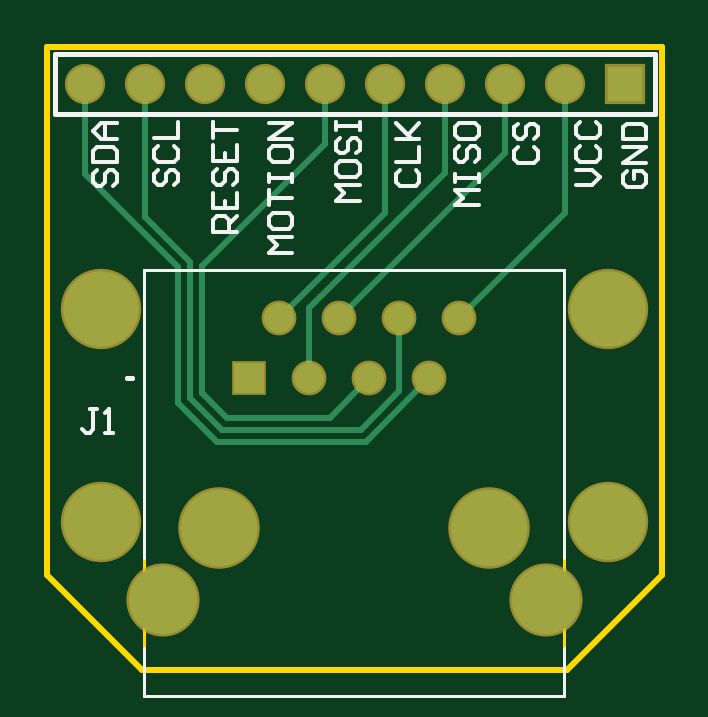
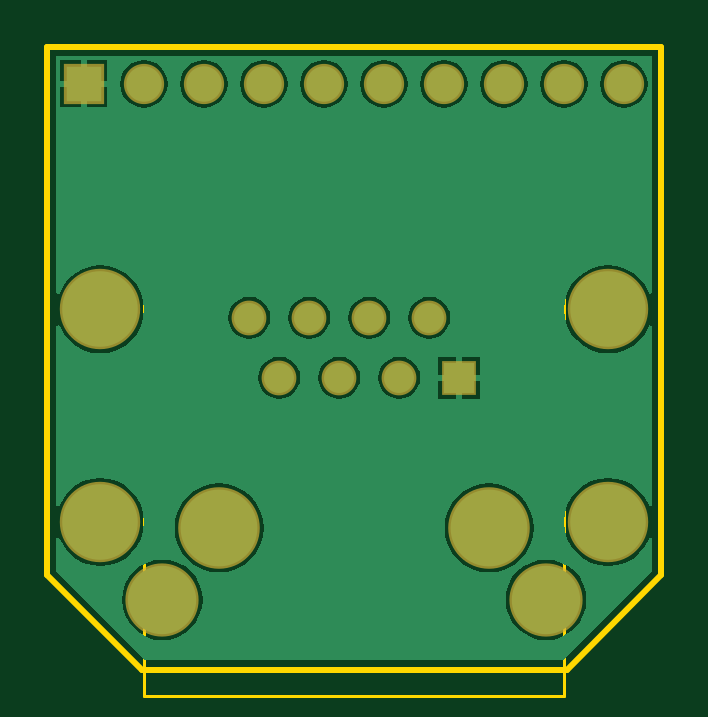
Circuit board: 7 layer files. Board 17.8 x 18.0 mm.
- bottom_copper: FlowSensor.GBL (13914 bytes)
- bottom_mask: FlowSensor.GBS (903 bytes)
- outline: FlowSensor.GKO (338 bytes)
- outline: FlowSensor.GM1 (345 bytes)
- top_copper: FlowSensor.GTL (1868 bytes)
- top_silk: FlowSensor.GTO (4715 bytes)
- top_mask: FlowSensor.GTS (902 bytes)

=== bottom_copper: FlowSensor.GBL (13914 bytes, source omitted) ===
=== bottom_mask: FlowSensor.GBS ===
G04*
G04 #@! TF.GenerationSoftware,Altium Limited,Altium Designer,18.0.7 (293)*
G04*
G04 Layer_Color=16711935*
%FSLAX25Y25*%
%MOIN*%
G70*
G01*
G75*
%ADD13R,0.06706X0.06706*%
%ADD14C,0.06706*%
%ADD15R,0.05792X0.05792*%
%ADD16C,0.05792*%
%ADD17C,0.12198*%
%ADD18C,0.13595*%
%ADD19C,0.13398*%
D13*
X96240Y97638D02*
D03*
D14*
X86240D02*
D03*
X66240D02*
D03*
X56240D02*
D03*
X46240D02*
D03*
X36240D02*
D03*
X26240D02*
D03*
X16240D02*
D03*
X6240D02*
D03*
X76240D02*
D03*
D15*
X33681Y48622D02*
D03*
D16*
X38681Y58622D02*
D03*
X43681Y48622D02*
D03*
X48681Y58622D02*
D03*
X53681Y48622D02*
D03*
X58681Y58622D02*
D03*
X63681Y48622D02*
D03*
X68681Y58622D02*
D03*
D17*
X83169Y11614D02*
D03*
X19193D02*
D03*
D18*
X73681Y23622D02*
D03*
X28681D02*
D03*
D19*
X8858Y24606D02*
D03*
X93504Y60039D02*
D03*
X8858D02*
D03*
X93504Y24606D02*
D03*
M02*

=== outline: FlowSensor.GKO ===
G04*
G04 #@! TF.GenerationSoftware,Altium Limited,Altium Designer,18.0.7 (293)*
G04*
G04 Layer_Color=16711935*
%FSLAX25Y25*%
%MOIN*%
G70*
G01*
G75*
%ADD20C,0.01000*%
D20*
X0Y15748D02*
Y103839D01*
X102362D01*
Y15748D02*
Y103839D01*
X15748Y0D02*
X86614D01*
X0Y15748D02*
X15748Y0D01*
X86614D02*
X102362Y15748D01*
M02*

=== outline: FlowSensor.GM1 ===
G04*
G04 #@! TF.GenerationSoftware,Altium Limited,Altium Designer,18.0.7 (293)*
G04*
G04 Layer_Color=16711935*
%FSLAX25Y25*%
%MOIN*%
G70*
G01*
G75*
%ADD10C,0.00787*%
%ADD11C,0.00500*%
D10*
X34075Y48622D02*
X33287D01*
X34075D01*
D11*
X16181Y-4370D02*
X86181D01*
X16181D02*
Y66614D01*
X86181D01*
Y-4370D02*
Y66614D01*
M02*

=== top_copper: FlowSensor.GTL ===
G04*
G04 #@! TF.GenerationSoftware,Altium Limited,Altium Designer,18.0.7 (293)*
G04*
G04 Layer_Physical_Order=1*
G04 Layer_Color=255*
%FSLAX25Y25*%
%MOIN*%
G70*
G01*
G75*
%ADD20C,0.01000*%
%ADD21R,0.05906X0.05906*%
%ADD22C,0.05906*%
%ADD23R,0.04992X0.04992*%
%ADD24C,0.04992*%
%ADD25C,0.11398*%
%ADD26C,0.12795*%
%ADD27C,0.12598*%
D20*
X46240Y87677D02*
Y97638D01*
X25787Y67224D02*
X46240Y87677D01*
X25787Y46110D02*
Y67224D01*
X23752Y45317D02*
Y67954D01*
X16240Y75466D02*
X23752Y67954D01*
X16240Y75466D02*
Y97638D01*
X21752Y44488D02*
Y67126D01*
X6240Y82638D02*
X21752Y67126D01*
X6240Y82638D02*
Y97638D01*
X29905Y41992D02*
X47051D01*
X25787Y46110D02*
X29905Y41992D01*
X29076Y39992D02*
X52223D01*
X23752Y45317D02*
X29076Y39992D01*
X28248Y37992D02*
X53051D01*
X21752Y44488D02*
X28248Y37992D01*
X47051Y41992D02*
X53681Y48622D01*
X52223Y39992D02*
X58681Y46450D01*
X76240Y86181D02*
Y97638D01*
X48681Y58622D02*
X76240Y86181D01*
X56240Y76181D02*
Y97638D01*
X38681Y58622D02*
X56240Y76181D01*
X66240Y82776D02*
Y97638D01*
X43681Y60216D02*
X66240Y82776D01*
X43681Y48622D02*
Y60216D01*
X58681Y46450D02*
Y58622D01*
X53051Y37992D02*
X63681Y48622D01*
X86240Y76181D02*
Y97638D01*
X68681Y58622D02*
X86240Y76181D01*
D21*
X96240Y97638D02*
D03*
D22*
X86240D02*
D03*
X66240D02*
D03*
X56240D02*
D03*
X46240D02*
D03*
X36240D02*
D03*
X26240D02*
D03*
X16240D02*
D03*
X6240D02*
D03*
X76240D02*
D03*
D23*
X33681Y48622D02*
D03*
D24*
X38681Y58622D02*
D03*
X43681Y48622D02*
D03*
X48681Y58622D02*
D03*
X53681Y48622D02*
D03*
X58681Y58622D02*
D03*
X63681Y48622D02*
D03*
X68681Y58622D02*
D03*
D25*
X83169Y11614D02*
D03*
X19193D02*
D03*
D26*
X73681Y23622D02*
D03*
X28681D02*
D03*
D27*
X8858Y24606D02*
D03*
X93504Y60039D02*
D03*
X8858D02*
D03*
X93504Y24606D02*
D03*
M02*

=== top_silk: FlowSensor.GTO ===
G04*
G04 #@! TF.GenerationSoftware,Altium Limited,Altium Designer,18.0.7 (293)*
G04*
G04 Layer_Color=65535*
%FSLAX25Y25*%
%MOIN*%
G70*
G01*
G75*
%ADD10C,0.00787*%
%ADD11C,0.00500*%
%ADD12C,0.00591*%
D10*
X14055Y48622D02*
X13268D01*
X14055D01*
X1240Y92638D02*
Y102638D01*
X101240D01*
Y92638D02*
Y102638D01*
X93740Y92638D02*
X101240D01*
X1240D02*
X93740D01*
D11*
X86181Y-4370D02*
Y3622D01*
X16181Y-4370D02*
X86181D01*
X16181D02*
Y3622D01*
X86181Y18622D02*
Y66614D01*
X16181D02*
X86181D01*
X16181Y18622D02*
Y66614D01*
D12*
X88092Y80709D02*
X90716D01*
X92028Y82021D01*
X90716Y83333D01*
X88092D01*
X88748Y87268D02*
X88092Y86612D01*
Y85300D01*
X88748Y84644D01*
X91372D01*
X92028Y85300D01*
Y86612D01*
X91372Y87268D01*
X88748Y91204D02*
X88092Y90548D01*
Y89236D01*
X88748Y88580D01*
X91372D01*
X92028Y89236D01*
Y90548D01*
X91372Y91204D01*
X78413Y87073D02*
X77757Y86417D01*
Y85105D01*
X78413Y84449D01*
X81037D01*
X81693Y85105D01*
Y86417D01*
X81037Y87073D01*
X78413Y91008D02*
X77757Y90352D01*
Y89040D01*
X78413Y88385D01*
X79069D01*
X79725Y89040D01*
Y90352D01*
X80381Y91008D01*
X81037D01*
X81693Y90352D01*
Y89040D01*
X81037Y88385D01*
X71949Y77362D02*
X68013D01*
X69325Y78674D01*
X68013Y79986D01*
X71949D01*
X68013Y81298D02*
Y82610D01*
Y81954D01*
X71949D01*
Y81298D01*
Y82610D01*
X68669Y87201D02*
X68013Y86546D01*
Y85234D01*
X68669Y84578D01*
X69325D01*
X69981Y85234D01*
Y86546D01*
X70637Y87201D01*
X71293D01*
X71949Y86546D01*
Y85234D01*
X71293Y84578D01*
X68013Y90481D02*
Y89169D01*
X68669Y88513D01*
X71293D01*
X71949Y89169D01*
Y90481D01*
X71293Y91137D01*
X68669D01*
X68013Y90481D01*
X58728Y83234D02*
X58072Y82578D01*
Y81266D01*
X58728Y80610D01*
X61352D01*
X62008Y81266D01*
Y82578D01*
X61352Y83234D01*
X58072Y84546D02*
X62008D01*
Y87170D01*
X58072Y88482D02*
X62008D01*
X60696D01*
X58072Y91106D01*
X60040Y89138D01*
X62008Y91106D01*
X52067Y78150D02*
X48131D01*
X49443Y79461D01*
X48131Y80773D01*
X52067D01*
X48131Y84053D02*
Y82741D01*
X48787Y82085D01*
X51411D01*
X52067Y82741D01*
Y84053D01*
X51411Y84709D01*
X48787D01*
X48131Y84053D01*
X48787Y88645D02*
X48131Y87989D01*
Y86677D01*
X48787Y86021D01*
X49443D01*
X50099Y86677D01*
Y87989D01*
X50755Y88645D01*
X51411D01*
X52067Y87989D01*
Y86677D01*
X51411Y86021D01*
X48131Y89957D02*
Y91269D01*
Y90613D01*
X52067D01*
Y89957D01*
Y91269D01*
X40846Y69488D02*
X36911D01*
X38223Y70800D01*
X36911Y72112D01*
X40846D01*
X36911Y75392D02*
Y74080D01*
X37567Y73424D01*
X40191D01*
X40846Y74080D01*
Y75392D01*
X40191Y76048D01*
X37567D01*
X36911Y75392D01*
Y77360D02*
Y79984D01*
Y78672D01*
X40846D01*
X36911Y81295D02*
Y82607D01*
Y81951D01*
X40846D01*
Y81295D01*
Y82607D01*
X36911Y86543D02*
Y85231D01*
X37567Y84575D01*
X40191D01*
X40846Y85231D01*
Y86543D01*
X40191Y87199D01*
X37567D01*
X36911Y86543D01*
X40846Y88511D02*
X36911D01*
X40846Y91135D01*
X36911D01*
X31594Y72933D02*
X27659D01*
Y74901D01*
X28315Y75557D01*
X29627D01*
X30283Y74901D01*
Y72933D01*
Y74245D02*
X31594Y75557D01*
X27659Y79493D02*
Y76869D01*
X31594D01*
Y79493D01*
X29627Y76869D02*
Y78181D01*
X28315Y83428D02*
X27659Y82772D01*
Y81460D01*
X28315Y80805D01*
X28971D01*
X29627Y81460D01*
Y82772D01*
X30283Y83428D01*
X30939D01*
X31594Y82772D01*
Y81460D01*
X30939Y80805D01*
X27659Y87364D02*
Y84740D01*
X31594D01*
Y87364D01*
X29627Y84740D02*
Y86052D01*
X27659Y88676D02*
Y91300D01*
Y89988D01*
X31594D01*
X18472Y83333D02*
X17816Y82677D01*
Y81365D01*
X18472Y80709D01*
X19128D01*
X19784Y81365D01*
Y82677D01*
X20440Y83333D01*
X21096D01*
X21752Y82677D01*
Y81365D01*
X21096Y80709D01*
X18472Y87268D02*
X17816Y86612D01*
Y85300D01*
X18472Y84644D01*
X21096D01*
X21752Y85300D01*
Y86612D01*
X21096Y87268D01*
X17816Y88580D02*
X21752D01*
Y91204D01*
X8334Y83234D02*
X7678Y82578D01*
Y81266D01*
X8334Y80610D01*
X8990D01*
X9646Y81266D01*
Y82578D01*
X10302Y83234D01*
X10958D01*
X11614Y82578D01*
Y81266D01*
X10958Y80610D01*
X7678Y84546D02*
X11614D01*
Y86514D01*
X10958Y87170D01*
X8334D01*
X7678Y86514D01*
Y84546D01*
X11614Y88482D02*
X8990D01*
X7678Y89794D01*
X8990Y91106D01*
X11614D01*
X9646D01*
Y88482D01*
X96523Y83136D02*
X95867Y82480D01*
Y81168D01*
X96523Y80512D01*
X99147D01*
X99803Y81168D01*
Y82480D01*
X99147Y83136D01*
X97835D01*
Y81824D01*
X99803Y84448D02*
X95867D01*
X99803Y87071D01*
X95867D01*
Y88383D02*
X99803D01*
Y90351D01*
X99147Y91007D01*
X96523D01*
X95867Y90351D01*
Y88383D01*
X8332Y43404D02*
X7021D01*
X7677D01*
Y40124D01*
X7021Y39469D01*
X6365D01*
X5709Y40124D01*
X9644Y39469D02*
X10956D01*
X10300D01*
Y43404D01*
X9644Y42748D01*
M02*

=== top_mask: FlowSensor.GTS ===
G04*
G04 #@! TF.GenerationSoftware,Altium Limited,Altium Designer,18.0.7 (293)*
G04*
G04 Layer_Color=8388736*
%FSLAX25Y25*%
%MOIN*%
G70*
G01*
G75*
%ADD13R,0.06706X0.06706*%
%ADD14C,0.06706*%
%ADD15R,0.05792X0.05792*%
%ADD16C,0.05792*%
%ADD17C,0.12198*%
%ADD18C,0.13595*%
%ADD19C,0.13398*%
D13*
X96240Y97638D02*
D03*
D14*
X86240D02*
D03*
X66240D02*
D03*
X56240D02*
D03*
X46240D02*
D03*
X36240D02*
D03*
X26240D02*
D03*
X16240D02*
D03*
X6240D02*
D03*
X76240D02*
D03*
D15*
X33681Y48622D02*
D03*
D16*
X38681Y58622D02*
D03*
X43681Y48622D02*
D03*
X48681Y58622D02*
D03*
X53681Y48622D02*
D03*
X58681Y58622D02*
D03*
X63681Y48622D02*
D03*
X68681Y58622D02*
D03*
D17*
X83169Y11614D02*
D03*
X19193D02*
D03*
D18*
X73681Y23622D02*
D03*
X28681D02*
D03*
D19*
X8858Y24606D02*
D03*
X93504Y60039D02*
D03*
X8858D02*
D03*
X93504Y24606D02*
D03*
M02*

